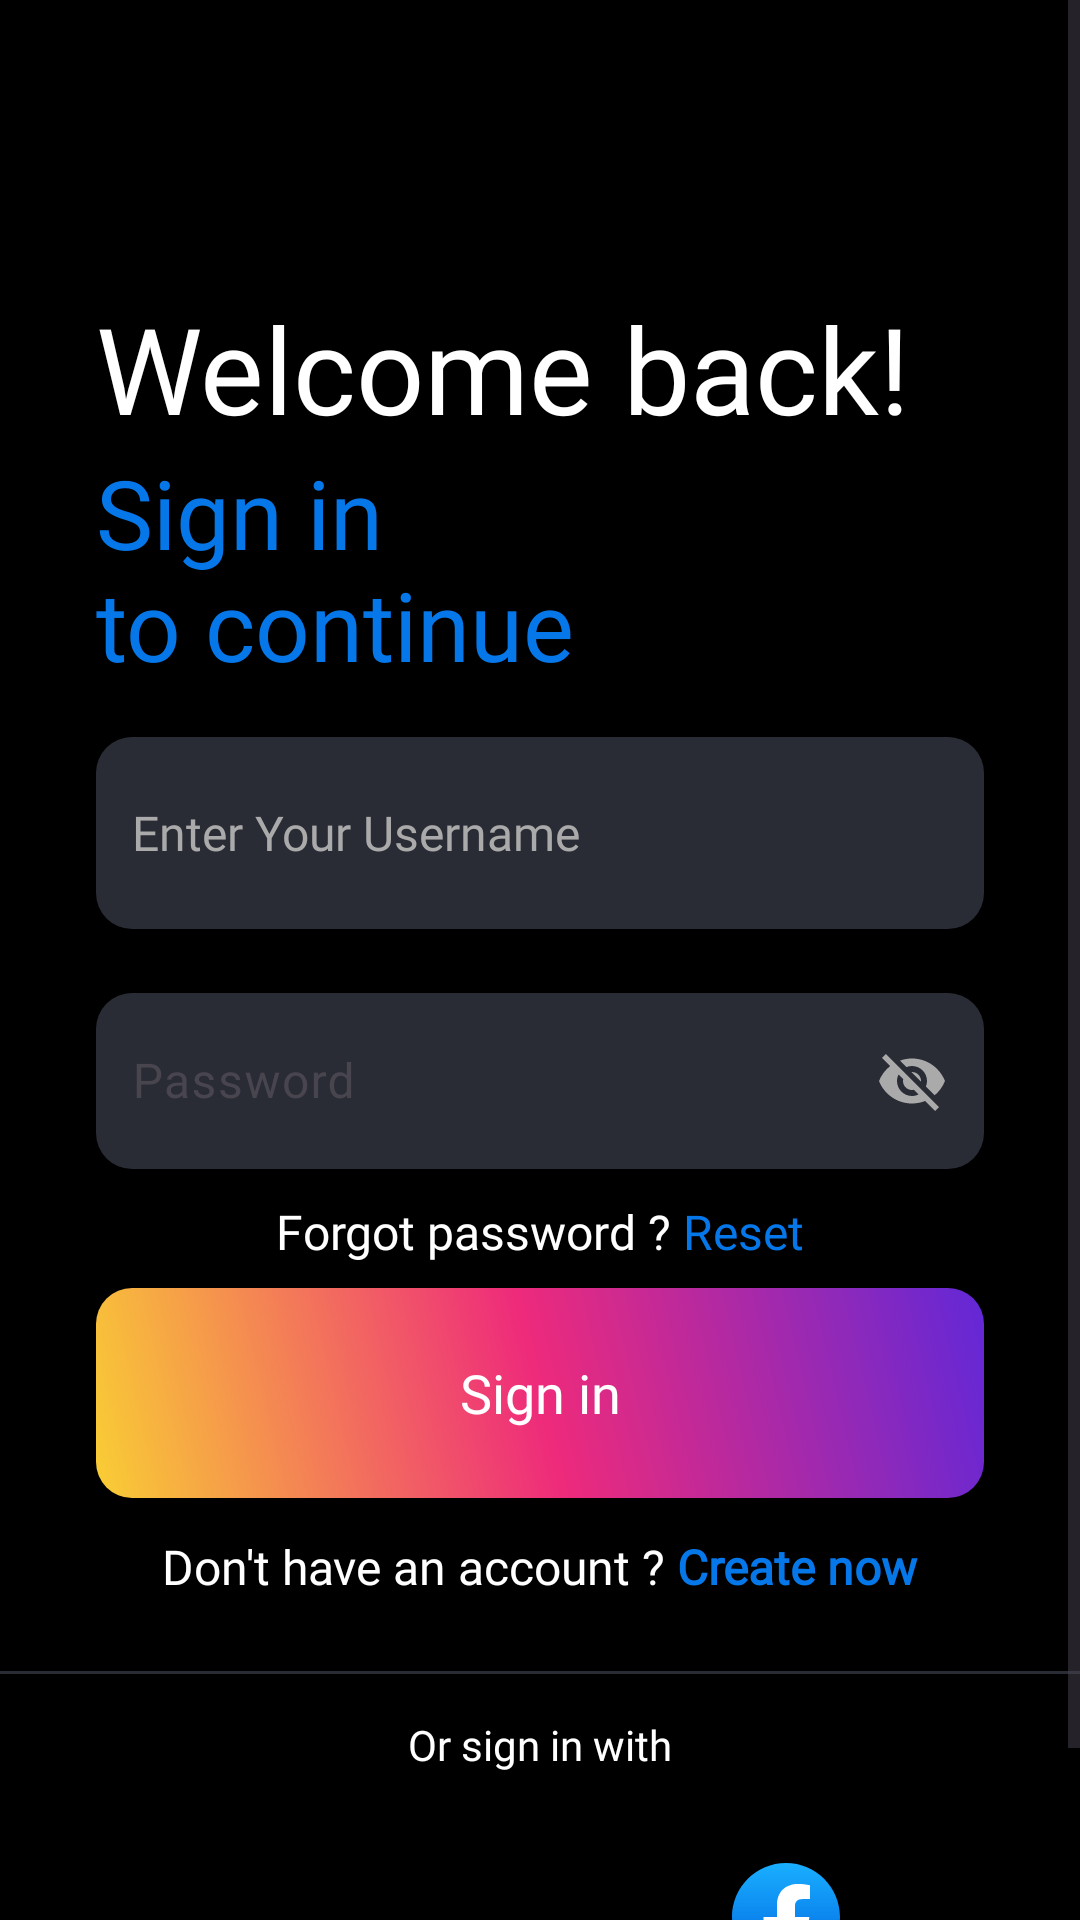

Write the Android layout XML for this screen, with the resource values it uses.
<!-- AndroidManifest.xml: application theme Theme.Incubator -->
<!-- res/layout/activity_sign_in.xml -->
<?xml version="1.0" encoding="utf-8"?>
<ScrollView xmlns:android="http://schemas.android.com/apk/res/android"
    xmlns:app="http://schemas.android.com/apk/res-auto"
    xmlns:tools="http://schemas.android.com/tools"
    android:layout_width="match_parent"
    android:layout_height="match_parent"
    android:orientation="vertical"
    android:background="@color/dark_background"
    tools:context=".sign_up_log_in.SignInActivity">

    <androidx.constraintlayout.widget.ConstraintLayout
        android:layout_width="match_parent"
        android:layout_height="wrap_content">

        <ImageButton
            android:id="@+id/backButton"
            android:layout_width="wrap_content"
            android:layout_height="wrap_content"
            android:src="@drawable/arrow_left"
            android:foregroundTint="@color/darker_secondary"
            android:background="@drawable/image_button_bg"
            android:contentDescription="@string/back_button"
            android:padding="12dp"
            android:layout_marginTop="32dp"
            android:layout_marginStart="32dp"
            app:layout_constraintLeft_toLeftOf="parent"
            app:layout_constraintTop_toTopOf="parent"/>

        <TextView
            android:id="@+id/pageHeadlineTextView"
            android:layout_width="0dp"
            android:layout_height="wrap_content"
            android:text="@string/welcome_back"
            android:textColor="@color/white"
            android:fontFamily="@font/poppins_extrabold"
            android:textSize="40sp"
            android:layout_marginTop="40dp"
            android:layout_marginLeft="32dp"
            android:layout_marginRight="32dp"
            app:layout_constraintLeft_toLeftOf="parent"
            app:layout_constraintRight_toRightOf="parent"
            app:layout_constraintTop_toBottomOf="@id/backButton"/>

        <TextView
            android:id="@+id/signInTextView"
            android:layout_width="0dp"
            android:layout_height="wrap_content"
            android:text="@string/sign_in_to_continue"
            android:fontFamily="@font/poppins_bold"
            android:textColor="@color/blue_accent"
            android:textSize="32sp"
            android:layout_marginLeft="32dp"
            android:layout_marginRight="32dp"
            app:layout_constraintLeft_toLeftOf="parent"
            app:layout_constraintRight_toRightOf="parent"
            app:layout_constraintTop_toBottomOf="@id/pageHeadlineTextView"/>

        <EditText
            android:id="@+id/emailEtView"
            android:layout_width="0dp"
            android:layout_height="64dp"
            android:hint="@string/enter_your_username"
            android:textColorHint="@android:color/darker_gray"
            android:background="@drawable/edit_text_bg"
            android:textColor="@color/white"
            android:fontFamily="@font/poppins_regular"
            android:textSize="16sp"
            android:layout_marginLeft="32dp"
            android:layout_marginRight="32dp"
            android:inputType="textEmailAddress"
            android:drawableStart="@drawable/outlined_person"
            android:drawableTint="@android:color/darker_gray"
            android:layout_marginTop="16dp"
            android:drawablePadding="12dp"
            android:paddingStart="12dp"
            android:paddingEnd="12dp"
            android:autofillHints="emailAddress"
            app:layout_constraintLeft_toLeftOf="parent"
            app:layout_constraintRight_toRightOf="parent"
            app:layout_constraintTop_toBottomOf="@id/signInTextView"
            tools:ignore="VisualLintTextFieldSize"
            android:importantForAutofill="no" />

        <com.google.android.material.textfield.TextInputLayout
            android:id="@+id/passwordEtView"
            android:layout_width="0dp"
            android:layout_height="64dp"
            app:passwordToggleEnabled="true"
            app:passwordToggleTint="@android:color/darker_gray"
            android:layout_marginTop="16dp"
            android:layout_marginLeft="32dp"
            android:layout_marginRight="32dp"
            app:layout_constraintLeft_toLeftOf="parent"
            app:layout_constraintRight_toRightOf="parent"
            app:layout_constraintTop_toBottomOf="@id/emailEtView">

            <com.google.android.material.textfield.TextInputEditText
                android:layout_width="match_parent"
                android:layout_height="match_parent"
                android:hint="@string/password"
                android:textColorHint="@android:color/darker_gray"
                android:textColor="@color/white"
                android:textSize="16sp"
                android:maxLines="1"
                android:maxLength="16"
                android:imeOptions="actionGo"
                android:fontFamily="@font/poppins_regular"
                android:background="@drawable/edit_text_bg"
                android:drawableStart="@drawable/outline_lock"
                android:drawableTint="@android:color/darker_gray"
                android:drawablePadding="12dp"
                android:paddingStart="12dp"
                android:paddingEnd="12dp"
                android:autofillHints="password"
                tools:ignore="VisualLintTextFieldSize" />

        </com.google.android.material.textfield.TextInputLayout>

        <TextView
            android:id="@+id/forgotPasswordText"
            android:layout_width="wrap_content"
            android:layout_height="wrap_content"
            android:text="@string/forgot_password"
            android:fontFamily="@font/poppins_regular"
            android:textColor="@color/white"
            android:textSize="16sp"
            android:layout_marginTop="10dp"
            app:layout_constraintLeft_toLeftOf="parent"
            app:layout_constraintRight_toRightOf="parent"
            app:layout_constraintTop_toBottomOf="@id/passwordEtView"/>

        <androidx.appcompat.widget.AppCompatButton
            android:id="@+id/signInButton"
            android:layout_width="0dp"
            android:layout_height="70dp"
            android:text="@string/sign_in"
            android:fontFamily="@font/poppins_regular"
            android:textSize="18sp"
            android:background="@drawable/gradient_button_bg"
            android:textAllCaps="false"
            android:textColor="@color/white"
            android:layout_marginTop="8dp"
            android:layout_marginLeft="32dp"
            android:layout_marginRight="32dp"
            app:layout_constraintLeft_toLeftOf="parent"
            app:layout_constraintRight_toRightOf="parent"
            app:layout_constraintTop_toBottomOf="@id/forgotPasswordText"
            tools:ignore="VisualLintButtonSize" />

        <TextView
            android:id="@+id/askCreateNowTextView"
            android:layout_width="wrap_content"
            android:layout_height="wrap_content"
            android:text="@string/ask_create_account"
            android:fontFamily="@font/poppins_regular"
            android:textColor="@color/white"
            android:textSize="16sp"
            android:layout_marginTop="12dp"
            app:layout_constraintLeft_toLeftOf="parent"
            app:layout_constraintRight_toRightOf="parent"
            app:layout_constraintTop_toBottomOf="@id/signInButton"/>

        <View
            android:id="@+id/divider"
            android:layout_width="match_parent"
            android:layout_height="1dp"
            android:background="@color/dark_grey"
            android:layout_marginTop="24dp"
            app:layout_constraintLeft_toLeftOf="parent"
            app:layout_constraintRight_toRightOf="parent"
            app:layout_constraintTop_toBottomOf="@id/askCreateNowTextView"/>

        <TextView
            android:id="@+id/signInOptionsTextView"
            android:layout_width="wrap_content"
            android:layout_height="wrap_content"
            android:text="@string/or_sign_in_with"
            android:fontFamily="@font/poppins_regular"
            android:textColor="@color/white"
            android:textSize="14sp"
            android:layout_marginTop="14dp"
            app:layout_constraintLeft_toLeftOf="parent"
            app:layout_constraintRight_toRightOf="parent"
            app:layout_constraintTop_toBottomOf="@id/divider"/>

        <ImageButton
            android:id="@+id/googleButton"
            android:src="@drawable/google"
            android:background="@drawable/image_button_bg"
            android:contentDescription="@string/sign_up_with_google"
            android:layout_width="0dp"
            android:layout_height="wrap_content"
            android:padding="8dp"
            android:layout_marginTop="16dp"
            android:layout_marginStart="32dp"
            android:layout_marginEnd="16dp"
            android:layout_marginBottom="32dp"
            app:layout_constraintLeft_toLeftOf="parent"
            app:layout_constraintTop_toBottomOf="@id/signInOptionsTextView"
            app:layout_constraintRight_toLeftOf="@id/facebookButton"
            app:layout_constraintBottom_toBottomOf="parent"/>

        <ImageButton
            android:id="@+id/facebookButton"
            android:src="@drawable/facebook"
            android:background="@drawable/image_button_bg"
            android:layout_width="0dp"
            app:cornerRadius="16dp"
            android:contentDescription="@string/sign_up_with_facebook"
            android:layout_height="wrap_content"
            android:padding="8dp"
            android:layout_marginTop="16dp"
            android:layout_marginStart="16dp"
            android:layout_marginEnd="32dp"
            android:layout_marginBottom="32dp"
            app:layout_constraintRight_toRightOf="parent"
            app:layout_constraintTop_toBottomOf="@id/signInOptionsTextView"
            app:layout_constraintLeft_toRightOf="@id/googleButton"
            app:layout_constraintBottom_toBottomOf="parent"/>

        <ProgressBar
            android:id="@+id/signInProgressBar"
            android:layout_width="100dp"
            android:layout_height="100dp"
            android:visibility="invisible"
            android:indeterminateDrawable="@drawable/custom_progress_bar"
            app:layout_constraintLeft_toLeftOf="parent"
            app:layout_constraintRight_toRightOf="parent"
            app:layout_constraintTop_toTopOf="parent"
            app:layout_constraintBottom_toBottomOf="parent"/>

    </androidx.constraintlayout.widget.ConstraintLayout>

</ScrollView>
<!-- resources referenced by this layout -->
<resources>
  <color name="blue_accent">#0677E8</color>
  <color name="dark_background">#000000</color>
  <color name="dark_grey">#292C35</color>
  <color name="darker_secondary">#141416</color>
  <color name="white">#FFFFFFFF</color>
  <!-- drawable custom_progress_bar (drawable) -->
  <?xml version="1.0" encoding="utf-8"?>
  <rotate xmlns:android="http://schemas.android.com/apk/res/android"
      android:fromDegrees="0"
      android:toDegrees="1440"
      android:pivotX="50%"
      android:pivotY="50%">
  
      <shape
          android:innerRadiusRatio="3.5"
          android:shape="ring"
          android:thickness="5dp"
          android:useLevel="false">
          <gradient
              android:angle="0"
              android:centerColor="@color/pink"
              android:endColor="@color/purple"
              android:startColor="@color/yellow"/>
      </shape>
  </rotate>
  <!-- drawable edit_text_bg (drawable) -->
  <?xml version="1.0" encoding="utf-8"?>
  <shape xmlns:android="http://schemas.android.com/apk/res/android" android:shape="rectangle">
      <solid android:color="@color/dark_grey"/>
      <corners android:radius="12dp"/>
  </shape>
  <!-- drawable facebook (drawable) -->
  <vector xmlns:android="http://schemas.android.com/apk/res/android"
      xmlns:aapt="http://schemas.android.com/aapt"
      android:width="48dp"
      android:height="48dp"
      android:viewportWidth="48"
      android:viewportHeight="48">
    <path
        android:pathData="M21,41.8C12.5,40.3 6,32.9 6,24C6,14.1 14.1,6 24,6C33.9,6 42,14.1 42,24C42,32.9 35.5,40.3 27,41.8L26,41H22L21,41.8Z">
      <aapt:attr name="android:fillColor">
        <gradient 
            android:startX="24"
            android:startY="40.754"
            android:endX="24"
            android:endY="6"
            android:type="linear">
          <item android:offset="0" android:color="#FF0062E0"/>
          <item android:offset="1" android:color="#FF19AFFF"/>
        </gradient>
      </aapt:attr>
    </path>
    <path
        android:pathData="M31,29L31.8,24H27V20.5C27,19.1 27.5,18 29.7,18H32V13.4C30.7,13.2 29.3,13 28,13C23.9,13 21,15.5 21,20V24H16.5V29H21V41.7C22,41.9 23,42 24,42C25,42 26,41.9 27,41.7V29H31Z"
        android:fillColor="#ffffff"/>
  </vector>
  <!-- drawable gradient_button_bg (drawable) -->
  <?xml version="1.0" encoding="utf-8"?>
  <shape xmlns:android="http://schemas.android.com/apk/res/android">
      <gradient
          android:startColor="@color/yellow"
          android:centerColor="@color/pink"
          android:endColor="@color/purple"
          android:angle="45"/>
      <corners android:radius="12dp"/>
  </shape>
  <string name="ask_create_account">Don\'t have an account ? <b><font color="#0677E8">Create now</font></b></string>
  <string name="back_button">back arrow icon</string>
  <string name="enter_your_username">Enter Your Username</string>
  <string name="forgot_password">Forgot password ? <font color="#0677E8">Reset</font></string>
  <string name="or_sign_in_with">Or sign in with</string>
  <string name="password">Password</string>
  <string name="sign_in">Sign in</string>
  <string name="sign_in_to_continue">Sign in \nto continue</string>
  <string name="sign_up_with_facebook">Sign up with facebook</string>
  <string name="sign_up_with_google">Sign up with google</string>
  <string name="welcome_back">Welcome back!</string>
  <style name="Theme.Incubator" parent="Base.Theme.Incubator" />
  <color name="pink">#ee2a7b</color>
  <color name="purple">#6228d7</color>
  <color name="yellow">#f9ce34</color>
  <style name="Base.Theme.Incubator" parent="Theme.Material3.Light.NoActionBar">
          
          <item name="colorPrimary">@color/blue_accent</item>
          <item name="android:statusBarColor">@color/dark_background</item>
      </style>
</resources>
